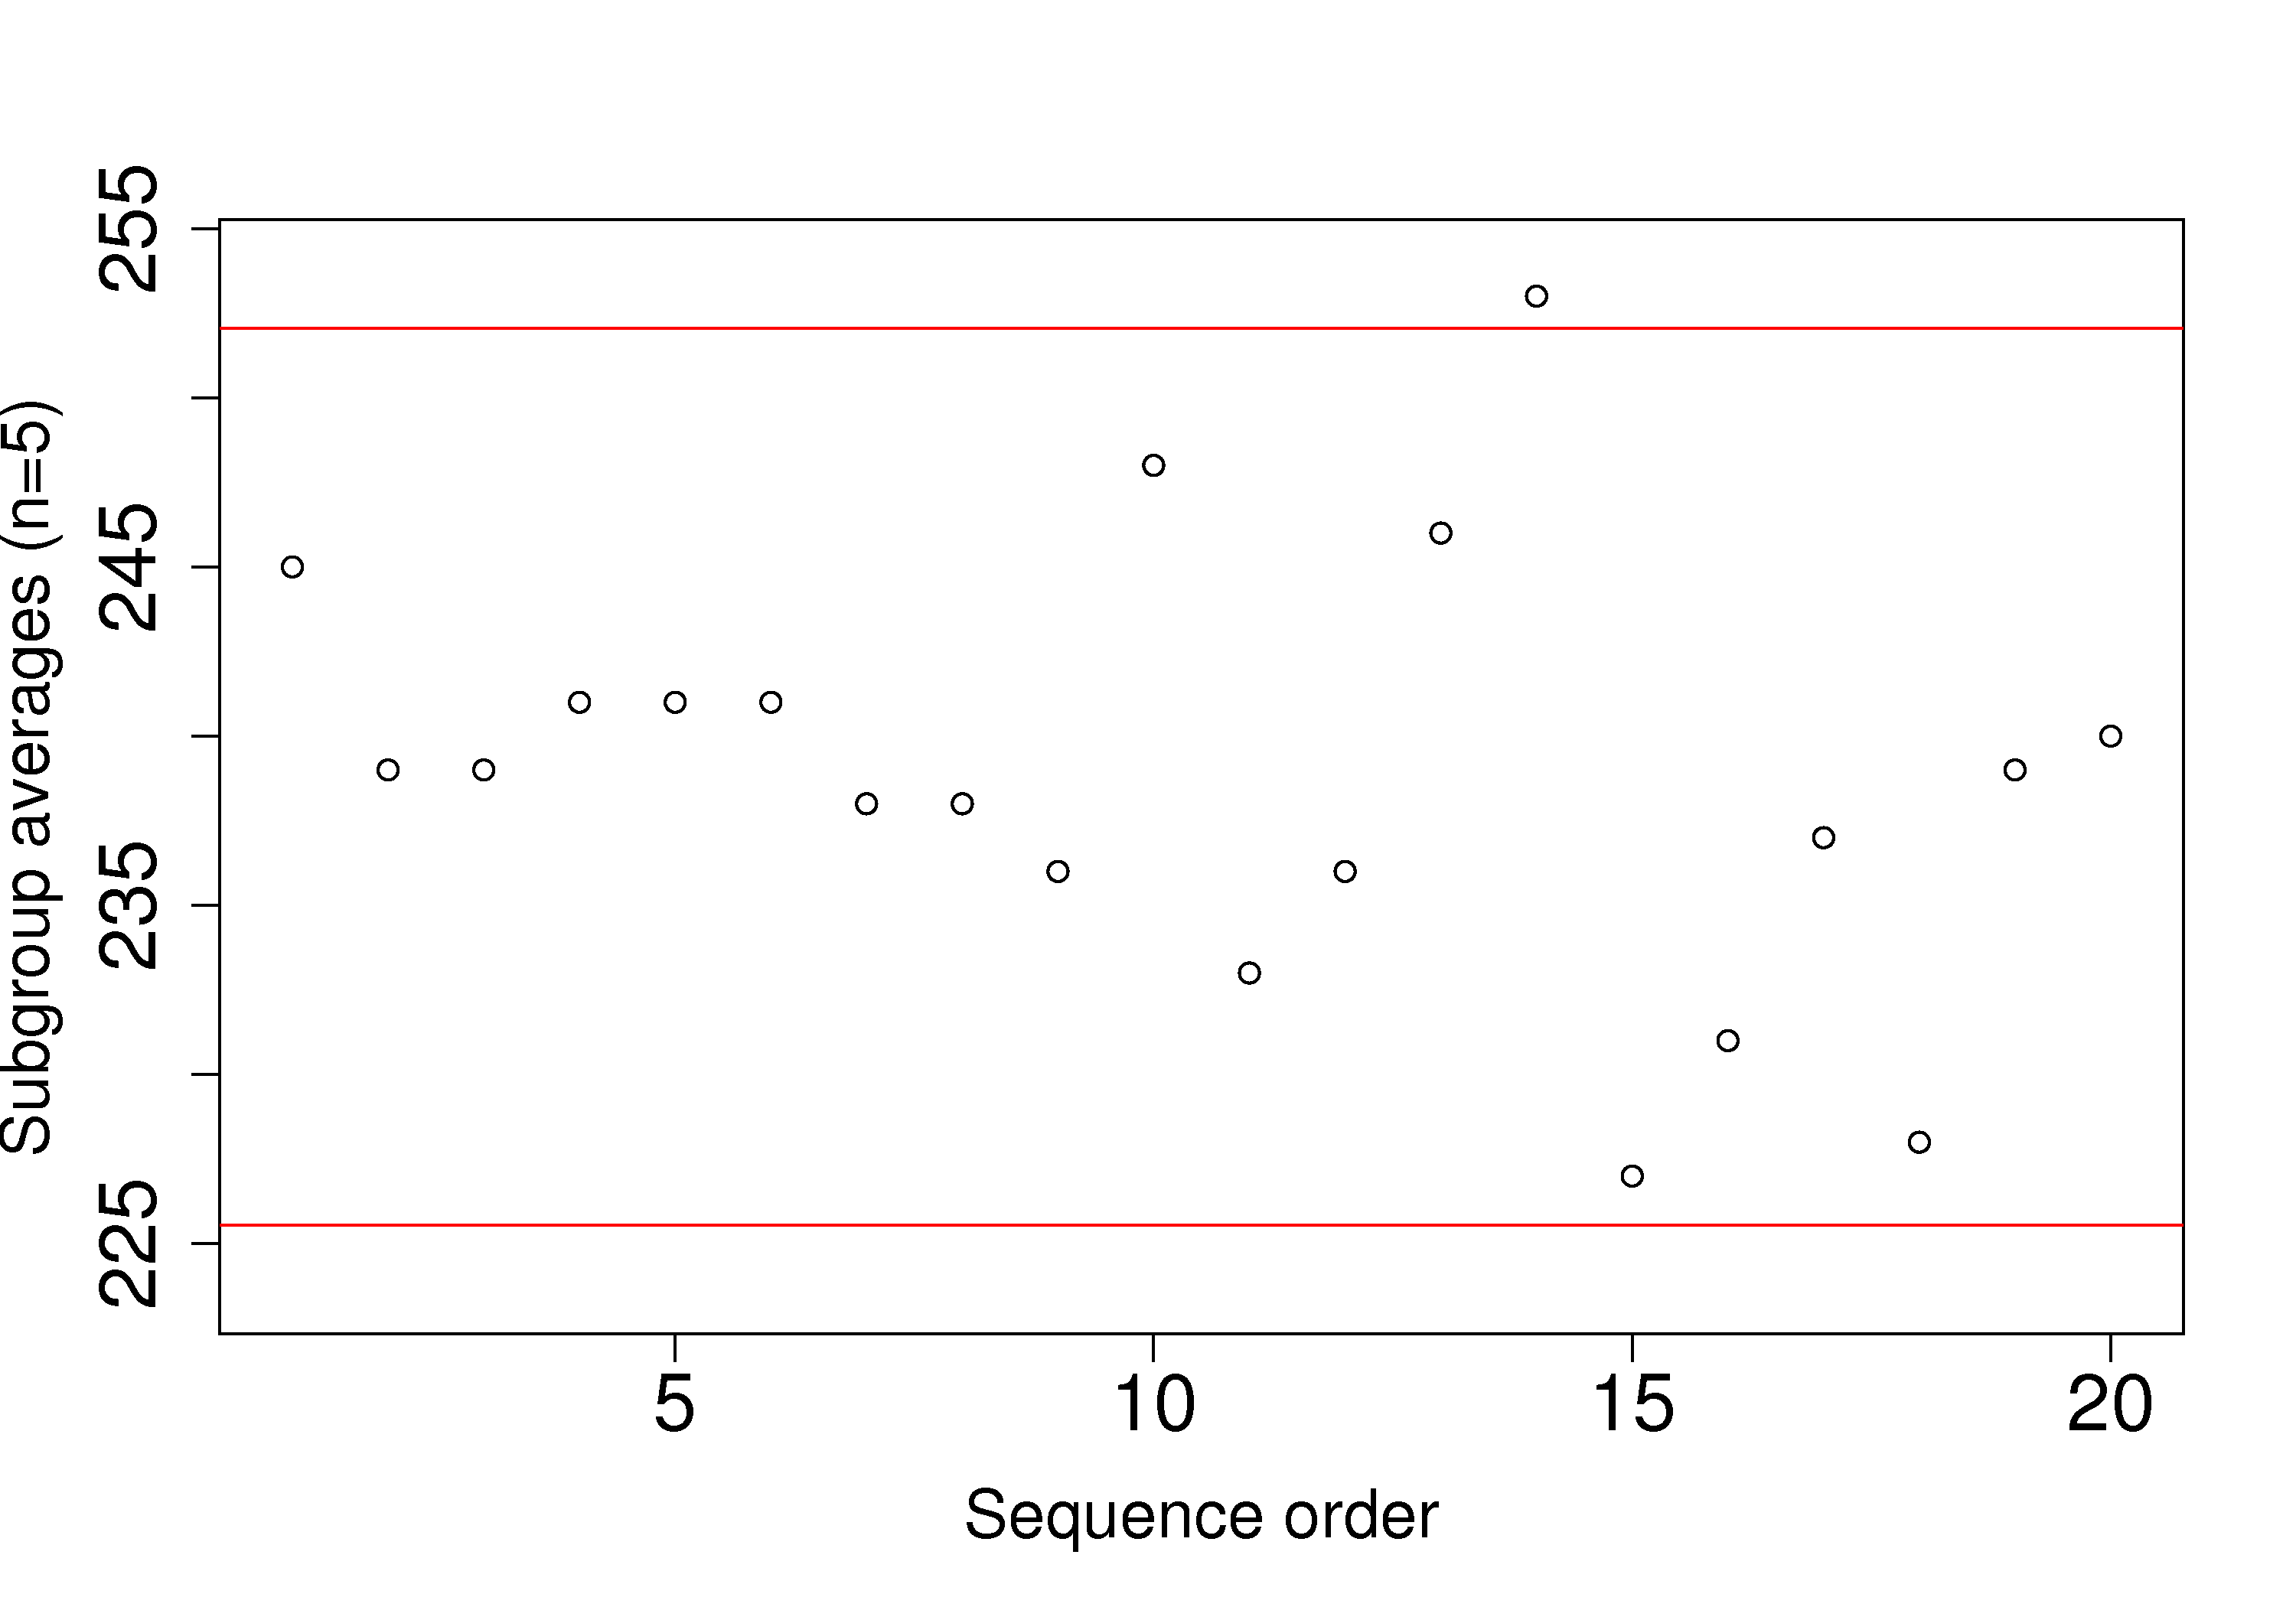

This figure's R source:

set.seed(42)
N = 5
samples = 100
raw.bale <- as.integer(runif(samples, 220, 255))
reshaped <- matrix(raw.bale, N, samples/N)

reshaped[1,14] <- 254
reshaped[2,14] <- 255
reshaped[3,14] <- 253
reshaped[4,14] <- 252
reshaped[5,14] <- 251

groups.S <- apply(reshaped, 2, sd)
groups.x <- round(apply(reshaped, 2, mean))


groups.x

xdb <- mean(groups.x)
s.bar <- mean(groups.S)

xdb
s.bar
an.5 = 0.940
LCL <- xdb - 3*s.bar/an.5/sqrt(N)
UCL <- xdb + 3*s.bar/an.5/sqrt(N)
c(LCL, UCL)
c(sum(groups.x<LCL), sum(groups.x>UCL))

bitmap('/Users/kevindunn/transfer/Stats-course/Course notes/Control charts/images/bale-image-colour.png', type="png256", width=10, height=7, res=300, pointsize=14)
plot(groups.x, ylim=c(LCL-2, UCL+2), ylab="Subgroup averages (n=5)", xlab="Sequence order",  cex.lab=1.5, cex.main=1.8, cex.sub=1.8, cex.axis=1.8)
abline(h=LCL, col="red")
abline(h=UCL, col="red")
dev.off()

# Now exclude that unusual column of data
# ------------------------------

reshaped <- reshaped[,-14]

groups.S <- apply(reshaped, 2, sd)
groups.x <- round(apply(reshaped, 2, mean))


groups.x

xdb <- mean(groups.x)
s.bar <- mean(groups.S)

xdb
s.bar
an.5 = 0.940
LCL <- xdb - 3*s.bar/an.5/sqrt(N)
UCL <- xdb + 3*s.bar/an.5/sqrt(N)
c(LCL, UCL)
c(sum(groups.x<LCL), sum(groups.x>UCL))


#library(qcc)
